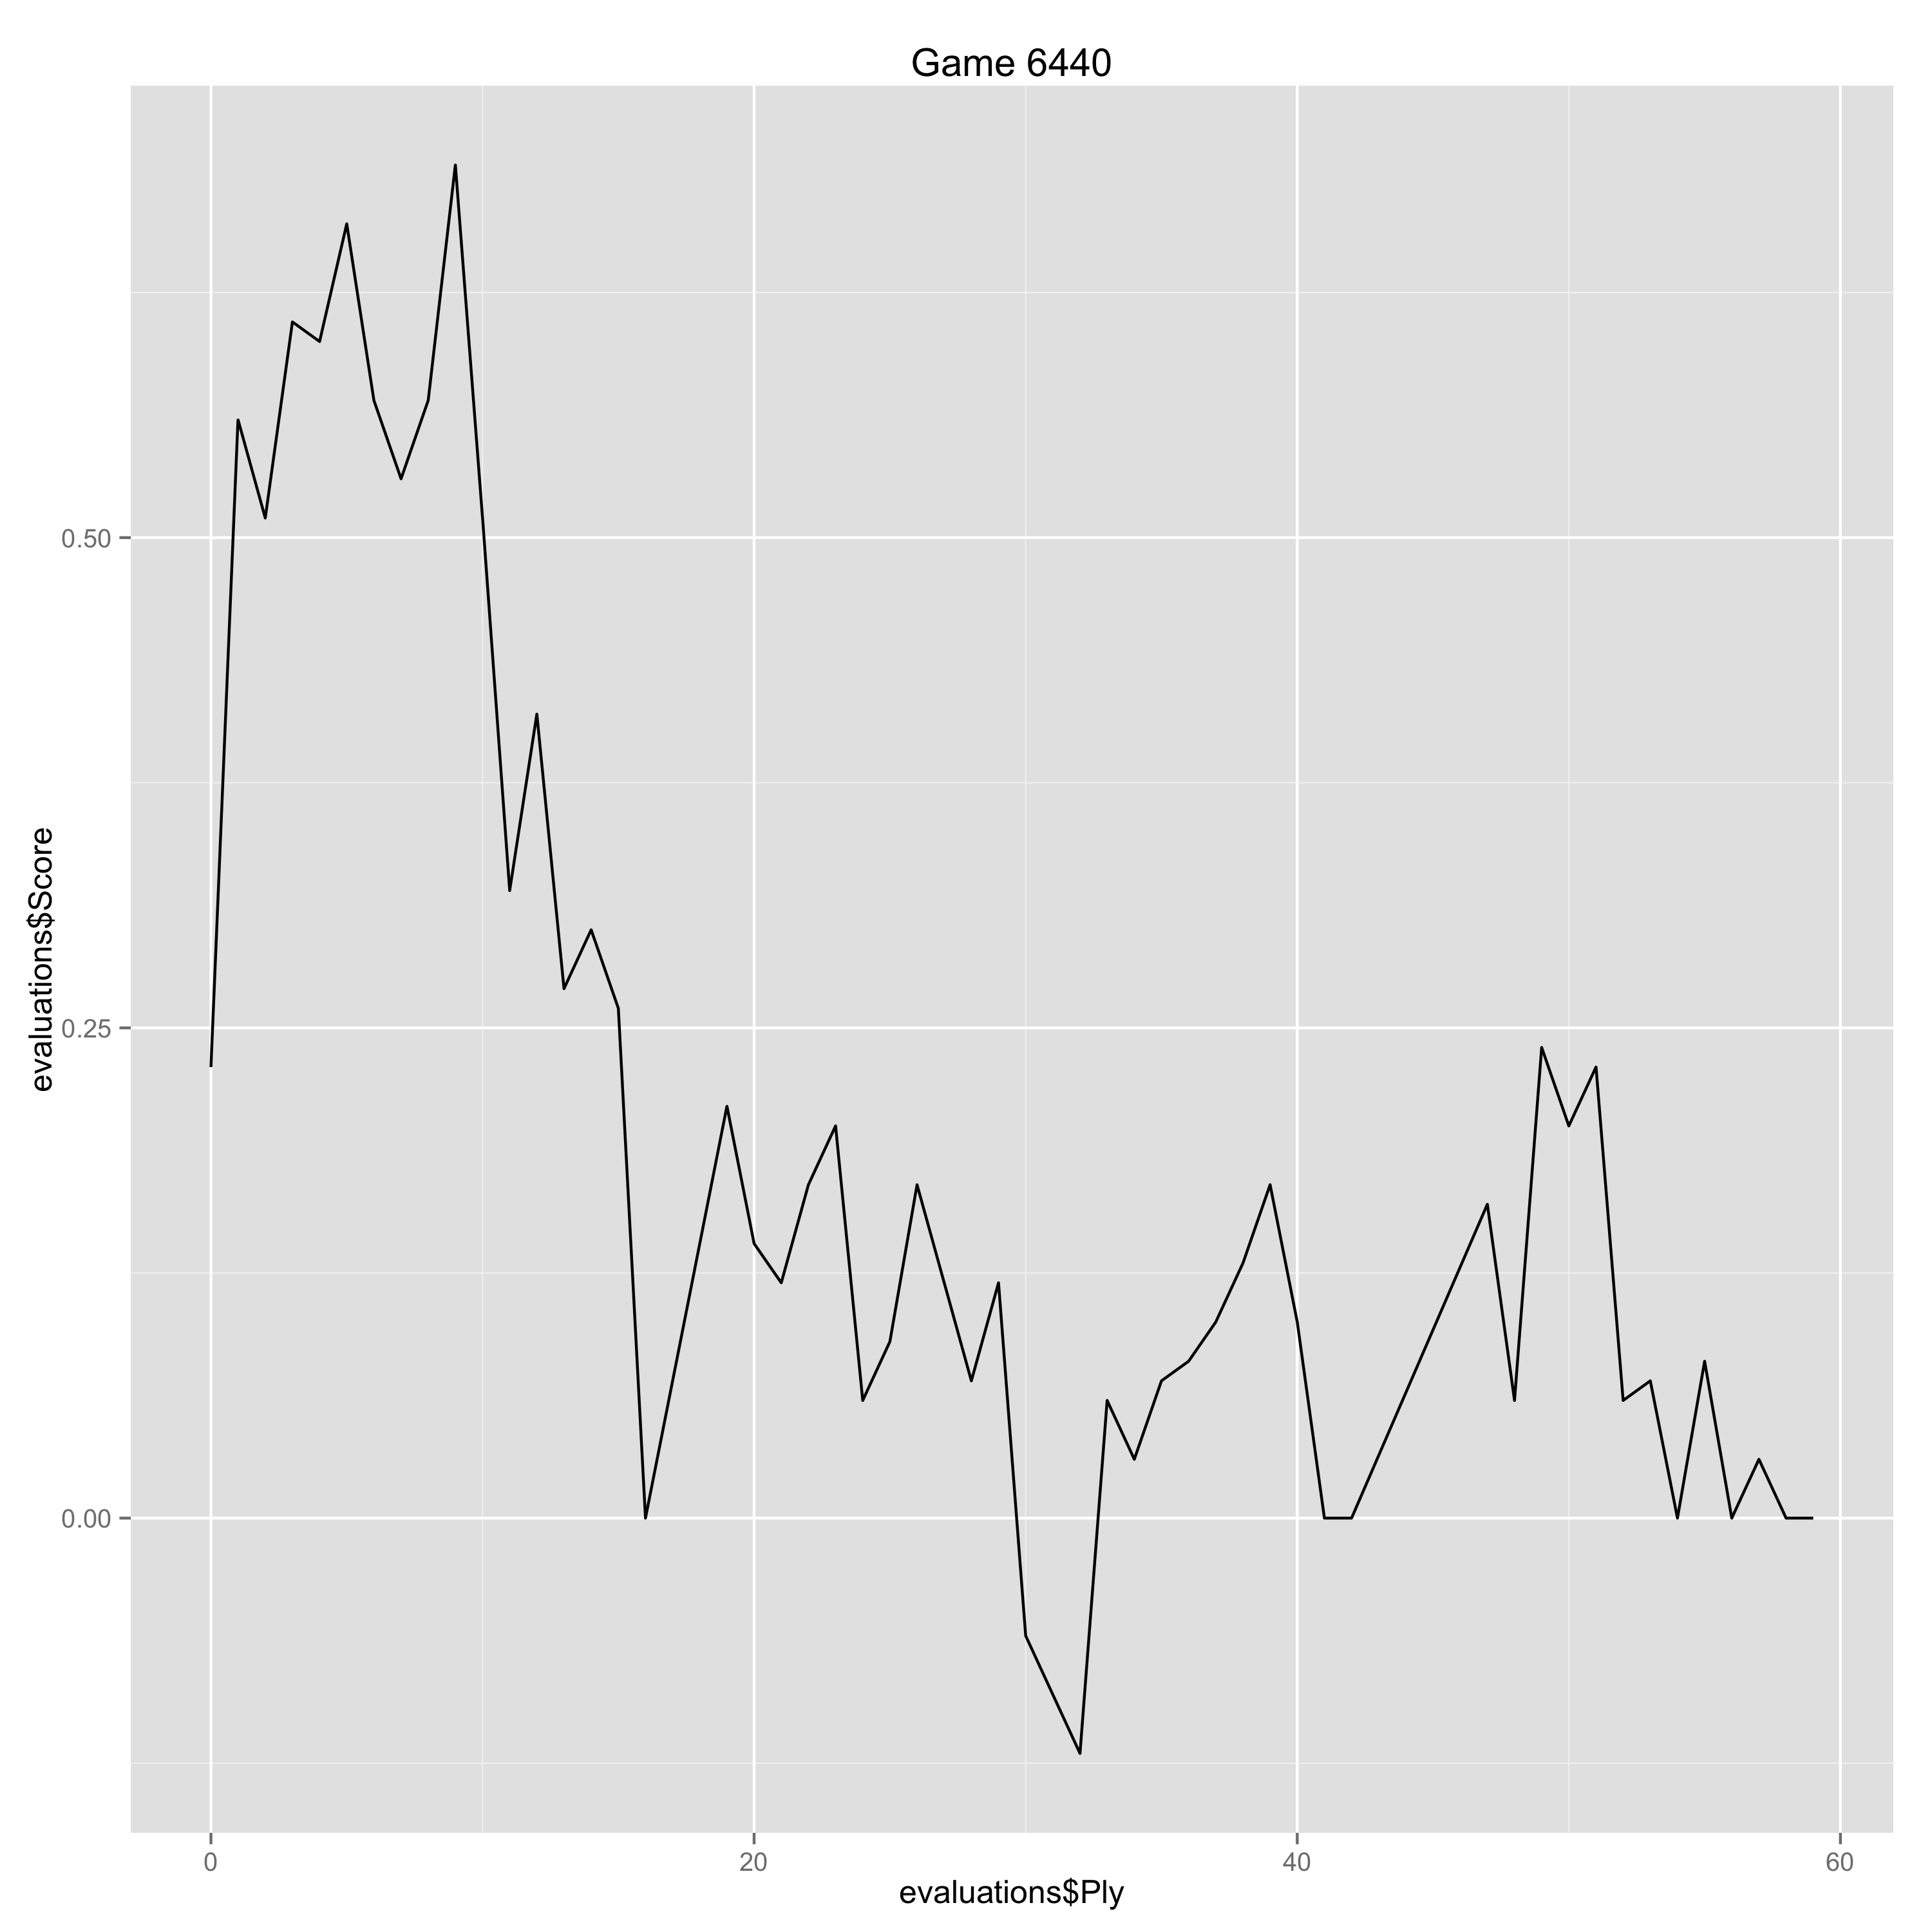

The file beside this chart, header and first rows:
Ply, Move, White, Black, Score, Eval, Comment
0, [1], e4, , 0.23, 0.23, 
1, [1], , d5, 0.56, -0.33, 
2, [2], exd5, , 0.51, -0.05, 
3, [2], , Qxd5, 0.61, -0.1, 
4, [3], Nc3, , 0.6, -0.01, 
5, [3], , Qd6, 0.66, -0.06, 
6, [4], d4, , 0.57, -0.09, 
7, [4], , Nf6, 0.53, 0.04, 
8, [5], Nf3, , 0.57, 0.04, 
9, [5], , g6, 0.69, -0.12, 
10, [6], g3, , 0.51, -0.18, 
11, [6], , Bg7, 0.32, 0.19, 
12, [7], Bg2, , 0.41, 0.09, 
13, [7], , Qa6, 0.27, 0.14, 
14, [8], Bf4, , 0.3, 0.03, 
15, [8], , c6, 0.26, 0.04, 
16, [9], a4, , 0.0, -0.26, 
19, [10], , Be6, 0.21, -0.21, 
20, [11], Bf1, , 0.14, -0.07, 
21, [11], , Bc4, 0.12, 0.02, 
22, [12], Bxc4, , 0.17, 0.05, 
23, [12], , Qxc4, 0.2, -0.03, 
24, [13], Qe2, , 0.06, -0.14, 
25, [13], , Qxe2+, 0.09, -0.03, 
26, [14], Kxe2, , 0.17, 0.08, 
27, [14], , Na6, 0.12, 0.05, 
28, [15], Ra4, , 0.07, -0.05, 
29, [15], , Rfd8, 0.12, -0.05, 
30, [16], Rd1, , -0.06, -0.18, 
31, [16], , Rac8, -0.09, 0.03, 
32, [17], Be5, , -0.12, -0.03, 
33, [17], , Nd5, 0.06, -0.18, 
34, [18], Bxg7, , 0.03, -0.03, 
35, [18], , Kxg7, 0.07, -0.04, 
36, [19], Ne4, , 0.08, 0.01, 
37, [19], , Nf6, 0.1, -0.02, 
38, [20], Nxf6, , 0.13, 0.03, 
39, [20], , Kxf6, 0.17, -0.04, 
40, [21], Rd3, , 0.1, -0.07, 
41, [21], , Kg7, 0.0, 0.1, 
42, [22], h4, , 0.0, 0.0, 
47, [24], , e6, 0.16, -0.16, 
48, [25], b4, , 0.06, -0.1, 
49, [25], , Rcd8, 0.24, -0.18, 
50, [26], Rb3, , 0.2, -0.04, 
51, [26], , Nc7, 0.23, -0.03, 
52, [27], Ra1, , 0.06, -0.17, 
53, [27], , R6d7, 0.07, -0.01, 
54, [28], Rd3, , 0.0, -0.07, 
55, [28], , h5, 0.08, -0.08, 
56, [29], Rad1, , 0.0, -0.08, 
57, [29], , Na6, 0.03, -0.03, 
58, [30], Rb1, , 0.0, -0.03, 
59, [30], , Nc7, 0.0, 0.0, 
